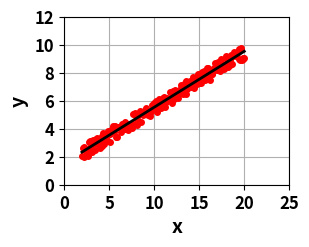

Write the Python code that produced this figure.
import numpy as np
import matplotlib.pyplot as plt

##------ Generation of arbitrary points
x = np.array([np.linspace(2,20,200)]).T

a0 = 1
a1 = 0.4
noise_amp = 1  #Maximum amplitude of the noise
y =  a0 + a1*x  #Linear function

noise = noise_amp*np.random.rand(y.shape[0],y.shape[1]) #Random noise (gaussian)
y = y + noise  #Linear function with random noise

##--------- Linear regression model 
A = np.matrix([[x.shape[0],np.sum(x)],[np.sum(x),np.sum(x**2)]])
b = np.matrix([[np.sum(y)],[np.sum(x*y)]])
a_vals = np.linalg.inv(A)*b
y_model = a_vals[1,0]*x+a_vals[0,0]

##--------- Plot input data and model
plt.clf()
plt.subplot(2,2,1)
plt.plot(x,y,marker='.',ms=8,mfc=(1,0,0),mec=(1,0,0),ls='')
plt.plot(x,y_model,color=[0,0,0],ls='-',lw=2)
plt.xlabel('x',fontsize=14,fontweight='bold')
plt.ylabel('y',fontsize=14,fontweight='bold')
plt.xticks(plt.xticks()[0],fontsize=12,fontweight='bold')
plt.yticks(plt.yticks()[0],fontsize=12,fontweight='bold')
plt.grid(True)

##--------- Display resulst in command window
print('------------------------------------------');
print('Linear Function:');
print('a0 = '+str(a0),'\ta1 = '+str(a1))
print('')
print('Regression model:')
print('a0 = '+str(a_vals[0,0])+'\ta1 = '+str(a_vals[1,0]))
print('------------------------------------------');

##--------- Put input points in a matrix
Data = np.concatenate((x,y),axis=1)
##-- Copy the data from variable editor, paste in excel, insert a scatter plot
## there and add trendline
